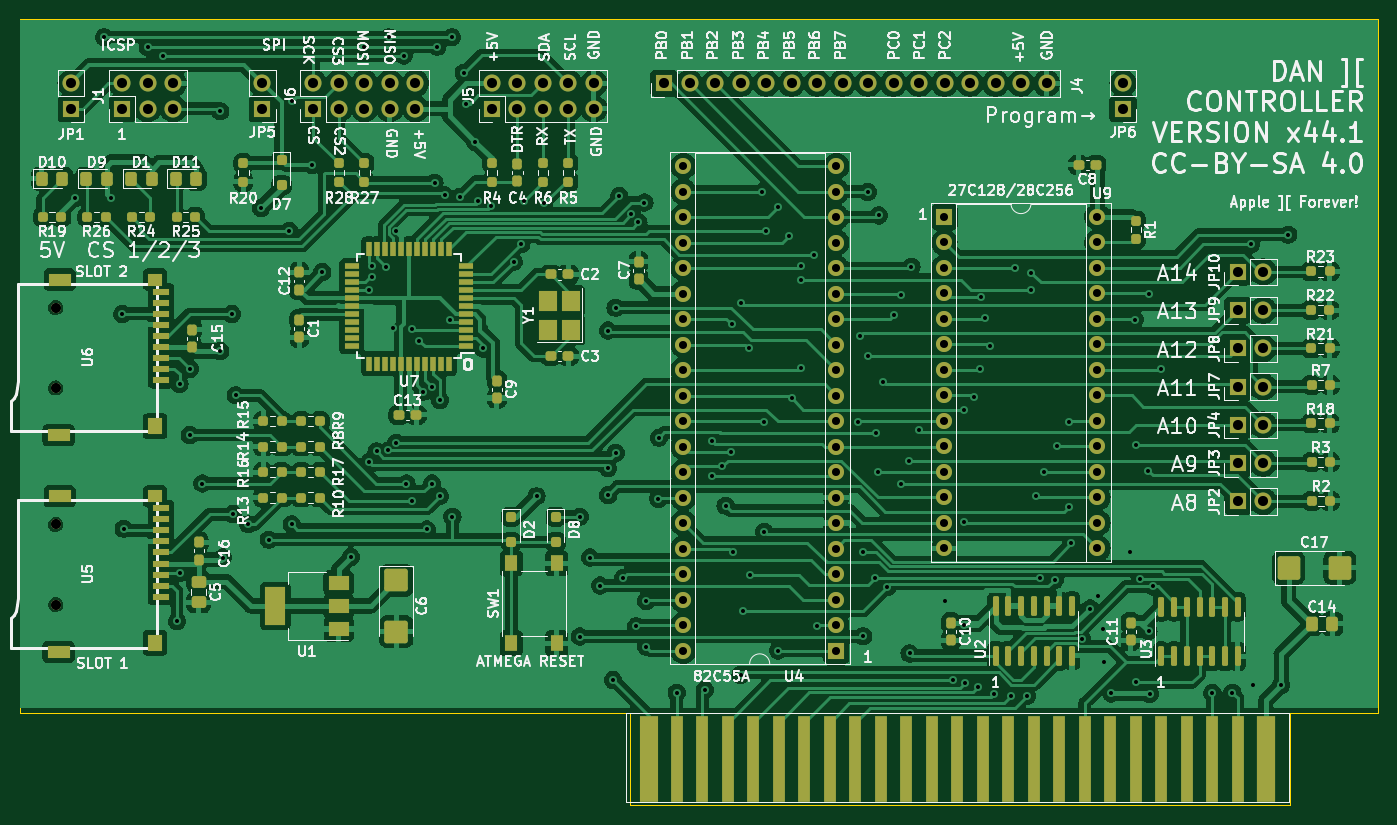
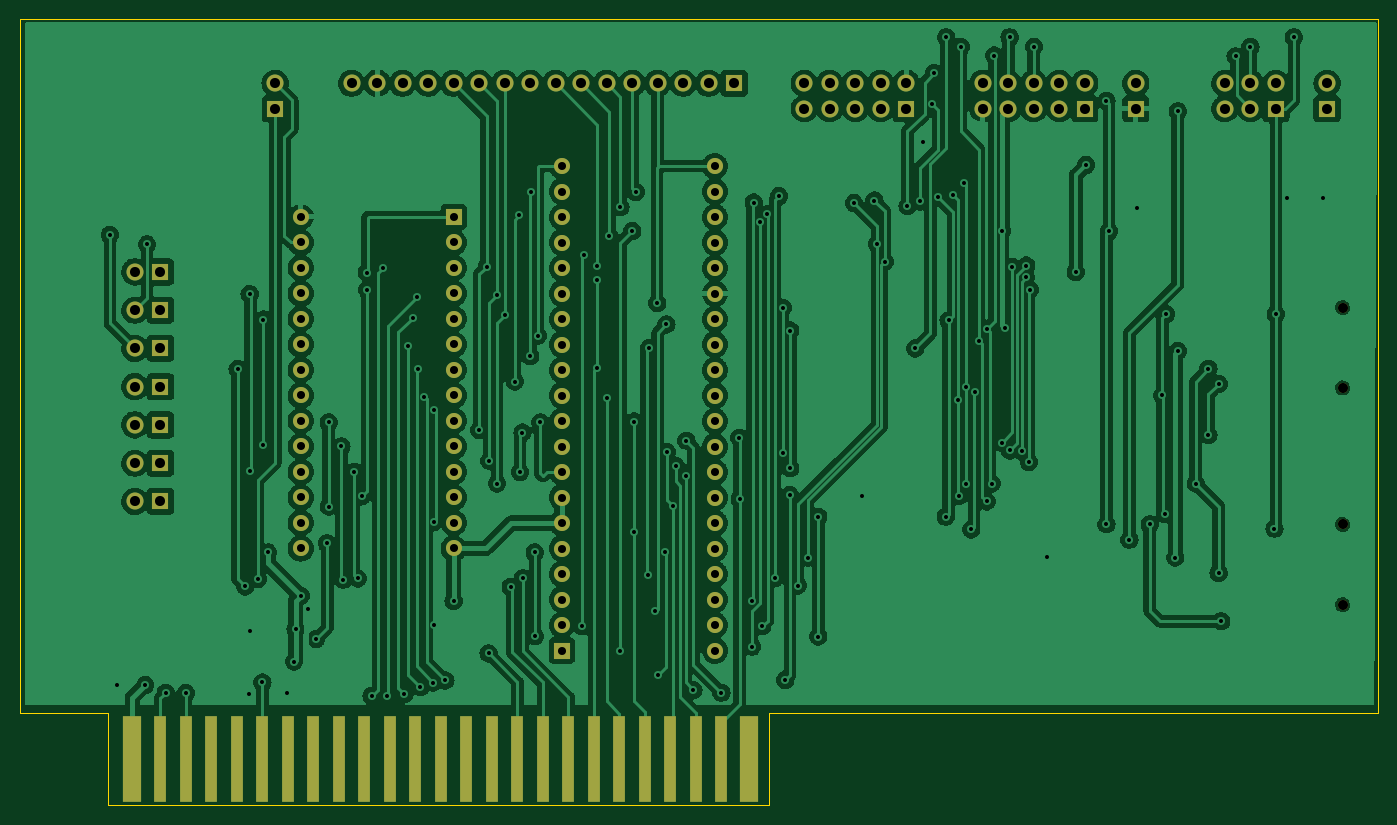
Circuit board: 11 layer files. Board 135.3 x 78.2 mm.
- bottom_copper: Apple2Card-CuBottom.gbr (283972 bytes)
- top_copper: Apple2Card-CuTop.gbr (398271 bytes)
- outline: Apple2Card-EdgeCuts.gbr (897 bytes)
- bottom_mask: Apple2Card-MaskBottom.gbr (5131 bytes)
- top_mask: Apple2Card-MaskTop.gbr (14004 bytes)
- drill: Apple2Card-NPTH.drl (415 bytes)
- drill: Apple2Card-PTH.drl (4801 bytes)
- paste: Apple2Card-PasteBottom.gbr (1210 bytes)
- paste: Apple2Card-PasteTop.gbr (10046 bytes)
- bottom_silk: Apple2Card-SilkBottom.gbr (5141 bytes)
- top_silk: Apple2Card-SilkTop.gbr (237907 bytes)

=== bottom_copper: Apple2Card-CuBottom.gbr (283972 bytes, source omitted) ===
=== top_copper: Apple2Card-CuTop.gbr (398271 bytes, source omitted) ===
=== outline: Apple2Card-EdgeCuts.gbr ===
%TF.GenerationSoftware,KiCad,Pcbnew,7.0.6+dfsg-1*%
%TF.CreationDate,2023-08-04T14:19:36+01:00*%
%TF.ProjectId,Apple2Card,4170706c-6532-4436-9172-642e6b696361,rev?*%
%TF.SameCoordinates,Original*%
%TF.FileFunction,Profile,NP*%
%FSLAX46Y46*%
G04 Gerber Fmt 4.6, Leading zero omitted, Abs format (unit mm)*
G04 Created by KiCad (PCBNEW 7.0.6+dfsg-1) date 2023-08-04 14:19:36*
%MOMM*%
%LPD*%
G01*
G04 APERTURE LIST*
%TA.AperFunction,Profile*%
%ADD10C,0.100000*%
%TD*%
G04 APERTURE END LIST*
D10*
X184277000Y-94488000D02*
X193040000Y-94488000D01*
X118491000Y-103632000D02*
X184277000Y-103632000D01*
X57785000Y-94488000D02*
X118491000Y-94488000D01*
X118491000Y-94488000D02*
X118491000Y-103632000D01*
X193040000Y-25400000D02*
X57785000Y-25400000D01*
X57785000Y-25400000D02*
X57785000Y-94488000D01*
X184277000Y-103632000D02*
X184277000Y-94488000D01*
X193040000Y-94488000D02*
X193040000Y-25400000D01*
M02*

=== bottom_mask: Apple2Card-MaskBottom.gbr ===
%TF.GenerationSoftware,KiCad,Pcbnew,7.0.6+dfsg-1*%
%TF.CreationDate,2023-08-04T14:19:36+01:00*%
%TF.ProjectId,Apple2Card,4170706c-6532-4436-9172-642e6b696361,rev?*%
%TF.SameCoordinates,Original*%
%TF.FileFunction,Soldermask,Bot*%
%TF.FilePolarity,Negative*%
%FSLAX46Y46*%
G04 Gerber Fmt 4.6, Leading zero omitted, Abs format (unit mm)*
G04 Created by KiCad (PCBNEW 7.0.6+dfsg-1) date 2023-08-04 14:19:36*
%MOMM*%
%LPD*%
G01*
G04 APERTURE LIST*
%ADD10R,1.700000X1.700000*%
%ADD11O,1.700000X1.700000*%
%ADD12C,1.000000*%
%ADD13R,1.910000X8.530000*%
%ADD14R,1.270000X8.530000*%
%ADD15R,1.600000X1.600000*%
%ADD16O,1.600000X1.600000*%
G04 APERTURE END LIST*
D10*
%TO.C,JP6*%
X167640000Y-34295000D03*
D11*
X167640000Y-31755000D03*
%TD*%
D12*
%TO.C,U5*%
X61320000Y-83695000D03*
X61320000Y-75695000D03*
%TD*%
D10*
%TO.C,JP1*%
X62865000Y-34290000D03*
D11*
X62865000Y-31750000D03*
%TD*%
D10*
%TO.C,JP10*%
X179065000Y-50546000D03*
D11*
X181605000Y-50546000D03*
%TD*%
D10*
%TO.C,JP2*%
X179065000Y-73406000D03*
D11*
X181605000Y-73406000D03*
%TD*%
D13*
%TO.C,BUS1*%
X181864000Y-99060000D03*
D14*
X179070000Y-99060000D03*
X176530000Y-99060000D03*
X173990000Y-99060000D03*
X171450000Y-99060000D03*
X168910000Y-99060000D03*
X166370000Y-99060000D03*
X163830000Y-99060000D03*
X161290000Y-99060000D03*
X158750000Y-99060000D03*
X156210000Y-99060000D03*
X153670000Y-99060000D03*
X151130000Y-99060000D03*
X148590000Y-99060000D03*
X146050000Y-99060000D03*
X143510000Y-99060000D03*
X140970000Y-99060000D03*
X138430000Y-99060000D03*
X135890000Y-99060000D03*
X133350000Y-99060000D03*
X130810000Y-99060000D03*
X128270000Y-99060000D03*
X125730000Y-99060000D03*
X123190000Y-99060000D03*
D13*
X120396000Y-99060000D03*
%TD*%
D10*
%TO.C,JP9*%
X179065000Y-54356000D03*
D11*
X181605000Y-54356000D03*
%TD*%
D10*
%TO.C,J5*%
X104780000Y-34290000D03*
D11*
X104780000Y-31750000D03*
X107320000Y-34290000D03*
X107320000Y-31750000D03*
X109860000Y-34290000D03*
X109860000Y-31750000D03*
X112400000Y-34290000D03*
X112400000Y-31750000D03*
X114940000Y-34290000D03*
X114940000Y-31750000D03*
%TD*%
D10*
%TO.C,JP7*%
X179065000Y-61976000D03*
D11*
X181605000Y-61976000D03*
%TD*%
D12*
%TO.C,U6*%
X61320000Y-62105000D03*
X61320000Y-54105000D03*
%TD*%
D15*
%TO.C,U4*%
X139070000Y-88260000D03*
D16*
X139070000Y-85720000D03*
X139070000Y-83180000D03*
X139070000Y-80640000D03*
X139070000Y-78100000D03*
X139070000Y-75560000D03*
X139070000Y-73020000D03*
X139070000Y-70480000D03*
X139070000Y-67940000D03*
X139070000Y-65400000D03*
X139070000Y-62860000D03*
X139070000Y-60320000D03*
X139070000Y-57780000D03*
X139070000Y-55240000D03*
X139070000Y-52700000D03*
X139070000Y-50160000D03*
X139070000Y-47620000D03*
X139070000Y-45080000D03*
X139070000Y-42540000D03*
X139070000Y-40000000D03*
X123830000Y-40000000D03*
X123830000Y-42540000D03*
X123830000Y-45080000D03*
X123830000Y-47620000D03*
X123830000Y-50160000D03*
X123830000Y-52700000D03*
X123830000Y-55240000D03*
X123830000Y-57780000D03*
X123830000Y-60320000D03*
X123830000Y-62860000D03*
X123830000Y-65400000D03*
X123830000Y-67940000D03*
X123830000Y-70480000D03*
X123830000Y-73020000D03*
X123830000Y-75560000D03*
X123830000Y-78100000D03*
X123830000Y-80640000D03*
X123830000Y-83180000D03*
X123830000Y-85720000D03*
X123830000Y-88260000D03*
%TD*%
D10*
%TO.C,JP5*%
X81915000Y-34295000D03*
D11*
X81915000Y-31755000D03*
%TD*%
D10*
%TO.C,JP3*%
X179065000Y-69596000D03*
D11*
X181605000Y-69596000D03*
%TD*%
D15*
%TO.C,U9*%
X149855000Y-45070000D03*
D16*
X149855000Y-47610000D03*
X149855000Y-50150000D03*
X149855000Y-52690000D03*
X149855000Y-55230000D03*
X149855000Y-57770000D03*
X149855000Y-60310000D03*
X149855000Y-62850000D03*
X149855000Y-65390000D03*
X149855000Y-67930000D03*
X149855000Y-70470000D03*
X149855000Y-73010000D03*
X149855000Y-75550000D03*
X149855000Y-78090000D03*
X165095000Y-78090000D03*
X165095000Y-75550000D03*
X165095000Y-73010000D03*
X165095000Y-70470000D03*
X165095000Y-67930000D03*
X165095000Y-65390000D03*
X165095000Y-62850000D03*
X165095000Y-60310000D03*
X165095000Y-57770000D03*
X165095000Y-55230000D03*
X165095000Y-52690000D03*
X165095000Y-50150000D03*
X165095000Y-47610000D03*
X165095000Y-45070000D03*
%TD*%
D10*
%TO.C,JP8*%
X179065000Y-58166000D03*
D11*
X181605000Y-58166000D03*
%TD*%
D10*
%TO.C,JP4*%
X179065000Y-65786000D03*
D11*
X181605000Y-65786000D03*
%TD*%
D10*
%TO.C,J4*%
X121920000Y-31750000D03*
D11*
X124460000Y-31750000D03*
X127000000Y-31750000D03*
X129540000Y-31750000D03*
X132080000Y-31750000D03*
X134620000Y-31750000D03*
X137160000Y-31750000D03*
X139700000Y-31750000D03*
X142240000Y-31750000D03*
X144780000Y-31750000D03*
X147320000Y-31750000D03*
X149860000Y-31750000D03*
X152400000Y-31750000D03*
X154940000Y-31750000D03*
X157480000Y-31750000D03*
X160020000Y-31750000D03*
%TD*%
D10*
%TO.C,J1*%
X67960000Y-34290000D03*
D11*
X67960000Y-31750000D03*
X70500000Y-34290000D03*
X70500000Y-31750000D03*
X73040000Y-34290000D03*
X73040000Y-31750000D03*
%TD*%
D10*
%TO.C,J6*%
X87000000Y-34290000D03*
D11*
X87000000Y-31750000D03*
X89540000Y-34290000D03*
X89540000Y-31750000D03*
X92080000Y-34290000D03*
X92080000Y-31750000D03*
X94620000Y-34290000D03*
X94620000Y-31750000D03*
X97160000Y-34290000D03*
X97160000Y-31750000D03*
%TD*%
M02*

=== top_mask: Apple2Card-MaskTop.gbr (14004 bytes, source omitted) ===
=== drill: Apple2Card-NPTH.drl ===
M48
; DRILL file {KiCad 7.0.6+dfsg-1} date Fri 04 Aug 2023 14:19:36 BST
; FORMAT={-:-/ absolute / inch / decimal}
; #@! TF.CreationDate,2023-08-04T14:19:36+01:00
; #@! TF.GenerationSoftware,Kicad,Pcbnew,7.0.6+dfsg-1
; #@! TF.FileFunction,NonPlated,1,2,NPTH
FMAT,2
INCH
; #@! TA.AperFunction,NonPlated,NPTH,ComponentDrill
T1C0.0394
%
G90
G05
T1
X2.4142Y-2.1301
X2.4142Y-2.4451
X2.4142Y-2.9801
X2.4142Y-3.2951
T0
M30

=== drill: Apple2Card-PTH.drl (4801 bytes, source omitted) ===
=== paste: Apple2Card-PasteBottom.gbr ===
%TF.GenerationSoftware,KiCad,Pcbnew,7.0.6+dfsg-1*%
%TF.CreationDate,2023-08-04T14:19:36+01:00*%
%TF.ProjectId,Apple2Card,4170706c-6532-4436-9172-642e6b696361,rev?*%
%TF.SameCoordinates,Original*%
%TF.FileFunction,Paste,Bot*%
%TF.FilePolarity,Positive*%
%FSLAX46Y46*%
G04 Gerber Fmt 4.6, Leading zero omitted, Abs format (unit mm)*
G04 Created by KiCad (PCBNEW 7.0.6+dfsg-1) date 2023-08-04 14:19:36*
%MOMM*%
%LPD*%
G01*
G04 APERTURE LIST*
%ADD10R,1.900000X8.530000*%
%ADD11R,1.910000X8.530000*%
%ADD12R,1.270000X8.530000*%
G04 APERTURE END LIST*
D10*
%TO.C,BUS1*%
X120396000Y-99060000D03*
D11*
X181864000Y-99060000D03*
D12*
X179070000Y-99060000D03*
X176530000Y-99060000D03*
X173990000Y-99060000D03*
X171450000Y-99060000D03*
X168910000Y-99060000D03*
X166370000Y-99060000D03*
X163830000Y-99060000D03*
X161290000Y-99060000D03*
X158750000Y-99060000D03*
X156210000Y-99060000D03*
X153670000Y-99060000D03*
X151130000Y-99060000D03*
X148590000Y-99060000D03*
X146050000Y-99060000D03*
X143510000Y-99060000D03*
X140970000Y-99060000D03*
X138430000Y-99060000D03*
X135890000Y-99060000D03*
X133350000Y-99060000D03*
X130810000Y-99060000D03*
X128270000Y-99060000D03*
X125730000Y-99060000D03*
X123190000Y-99060000D03*
%TD*%
M02*

=== paste: Apple2Card-PasteTop.gbr (10046 bytes, source omitted) ===
=== bottom_silk: Apple2Card-SilkBottom.gbr ===
%TF.GenerationSoftware,KiCad,Pcbnew,7.0.6+dfsg-1*%
%TF.CreationDate,2023-08-04T14:19:36+01:00*%
%TF.ProjectId,Apple2Card,4170706c-6532-4436-9172-642e6b696361,rev?*%
%TF.SameCoordinates,Original*%
%TF.FileFunction,Legend,Bot*%
%TF.FilePolarity,Positive*%
%FSLAX46Y46*%
G04 Gerber Fmt 4.6, Leading zero omitted, Abs format (unit mm)*
G04 Created by KiCad (PCBNEW 7.0.6+dfsg-1) date 2023-08-04 14:19:36*
%MOMM*%
%LPD*%
G01*
G04 APERTURE LIST*
%ADD10R,1.700000X1.700000*%
%ADD11O,1.700000X1.700000*%
%ADD12C,1.000000*%
%ADD13R,1.910000X8.530000*%
%ADD14R,1.270000X8.530000*%
%ADD15R,1.600000X1.600000*%
%ADD16O,1.600000X1.600000*%
G04 APERTURE END LIST*
%LPC*%
D10*
%TO.C,JP6*%
X167640000Y-34295000D03*
D11*
X167640000Y-31755000D03*
%TD*%
D12*
%TO.C,U5*%
X61320000Y-83695000D03*
X61320000Y-75695000D03*
%TD*%
D10*
%TO.C,JP1*%
X62865000Y-34290000D03*
D11*
X62865000Y-31750000D03*
%TD*%
D10*
%TO.C,JP10*%
X179065000Y-50546000D03*
D11*
X181605000Y-50546000D03*
%TD*%
D10*
%TO.C,JP2*%
X179065000Y-73406000D03*
D11*
X181605000Y-73406000D03*
%TD*%
D13*
%TO.C,BUS1*%
X181864000Y-99060000D03*
D14*
X179070000Y-99060000D03*
X176530000Y-99060000D03*
X173990000Y-99060000D03*
X171450000Y-99060000D03*
X168910000Y-99060000D03*
X166370000Y-99060000D03*
X163830000Y-99060000D03*
X161290000Y-99060000D03*
X158750000Y-99060000D03*
X156210000Y-99060000D03*
X153670000Y-99060000D03*
X151130000Y-99060000D03*
X148590000Y-99060000D03*
X146050000Y-99060000D03*
X143510000Y-99060000D03*
X140970000Y-99060000D03*
X138430000Y-99060000D03*
X135890000Y-99060000D03*
X133350000Y-99060000D03*
X130810000Y-99060000D03*
X128270000Y-99060000D03*
X125730000Y-99060000D03*
X123190000Y-99060000D03*
D13*
X120396000Y-99060000D03*
%TD*%
D10*
%TO.C,JP9*%
X179065000Y-54356000D03*
D11*
X181605000Y-54356000D03*
%TD*%
D10*
%TO.C,J5*%
X104780000Y-34290000D03*
D11*
X104780000Y-31750000D03*
X107320000Y-34290000D03*
X107320000Y-31750000D03*
X109860000Y-34290000D03*
X109860000Y-31750000D03*
X112400000Y-34290000D03*
X112400000Y-31750000D03*
X114940000Y-34290000D03*
X114940000Y-31750000D03*
%TD*%
D10*
%TO.C,JP7*%
X179065000Y-61976000D03*
D11*
X181605000Y-61976000D03*
%TD*%
D12*
%TO.C,U6*%
X61320000Y-62105000D03*
X61320000Y-54105000D03*
%TD*%
D15*
%TO.C,U4*%
X139070000Y-88260000D03*
D16*
X139070000Y-85720000D03*
X139070000Y-83180000D03*
X139070000Y-80640000D03*
X139070000Y-78100000D03*
X139070000Y-75560000D03*
X139070000Y-73020000D03*
X139070000Y-70480000D03*
X139070000Y-67940000D03*
X139070000Y-65400000D03*
X139070000Y-62860000D03*
X139070000Y-60320000D03*
X139070000Y-57780000D03*
X139070000Y-55240000D03*
X139070000Y-52700000D03*
X139070000Y-50160000D03*
X139070000Y-47620000D03*
X139070000Y-45080000D03*
X139070000Y-42540000D03*
X139070000Y-40000000D03*
X123830000Y-40000000D03*
X123830000Y-42540000D03*
X123830000Y-45080000D03*
X123830000Y-47620000D03*
X123830000Y-50160000D03*
X123830000Y-52700000D03*
X123830000Y-55240000D03*
X123830000Y-57780000D03*
X123830000Y-60320000D03*
X123830000Y-62860000D03*
X123830000Y-65400000D03*
X123830000Y-67940000D03*
X123830000Y-70480000D03*
X123830000Y-73020000D03*
X123830000Y-75560000D03*
X123830000Y-78100000D03*
X123830000Y-80640000D03*
X123830000Y-83180000D03*
X123830000Y-85720000D03*
X123830000Y-88260000D03*
%TD*%
D10*
%TO.C,JP5*%
X81915000Y-34295000D03*
D11*
X81915000Y-31755000D03*
%TD*%
D10*
%TO.C,JP3*%
X179065000Y-69596000D03*
D11*
X181605000Y-69596000D03*
%TD*%
D15*
%TO.C,U9*%
X149855000Y-45070000D03*
D16*
X149855000Y-47610000D03*
X149855000Y-50150000D03*
X149855000Y-52690000D03*
X149855000Y-55230000D03*
X149855000Y-57770000D03*
X149855000Y-60310000D03*
X149855000Y-62850000D03*
X149855000Y-65390000D03*
X149855000Y-67930000D03*
X149855000Y-70470000D03*
X149855000Y-73010000D03*
X149855000Y-75550000D03*
X149855000Y-78090000D03*
X165095000Y-78090000D03*
X165095000Y-75550000D03*
X165095000Y-73010000D03*
X165095000Y-70470000D03*
X165095000Y-67930000D03*
X165095000Y-65390000D03*
X165095000Y-62850000D03*
X165095000Y-60310000D03*
X165095000Y-57770000D03*
X165095000Y-55230000D03*
X165095000Y-52690000D03*
X165095000Y-50150000D03*
X165095000Y-47610000D03*
X165095000Y-45070000D03*
%TD*%
D10*
%TO.C,JP8*%
X179065000Y-58166000D03*
D11*
X181605000Y-58166000D03*
%TD*%
D10*
%TO.C,JP4*%
X179065000Y-65786000D03*
D11*
X181605000Y-65786000D03*
%TD*%
D10*
%TO.C,J4*%
X121920000Y-31750000D03*
D11*
X124460000Y-31750000D03*
X127000000Y-31750000D03*
X129540000Y-31750000D03*
X132080000Y-31750000D03*
X134620000Y-31750000D03*
X137160000Y-31750000D03*
X139700000Y-31750000D03*
X142240000Y-31750000D03*
X144780000Y-31750000D03*
X147320000Y-31750000D03*
X149860000Y-31750000D03*
X152400000Y-31750000D03*
X154940000Y-31750000D03*
X157480000Y-31750000D03*
X160020000Y-31750000D03*
%TD*%
D10*
%TO.C,J1*%
X67960000Y-34290000D03*
D11*
X67960000Y-31750000D03*
X70500000Y-34290000D03*
X70500000Y-31750000D03*
X73040000Y-34290000D03*
X73040000Y-31750000D03*
%TD*%
D10*
%TO.C,J6*%
X87000000Y-34290000D03*
D11*
X87000000Y-31750000D03*
X89540000Y-34290000D03*
X89540000Y-31750000D03*
X92080000Y-34290000D03*
X92080000Y-31750000D03*
X94620000Y-34290000D03*
X94620000Y-31750000D03*
X97160000Y-34290000D03*
X97160000Y-31750000D03*
%TD*%
%LPD*%
M02*

=== top_silk: Apple2Card-SilkTop.gbr (237907 bytes, source omitted) ===
